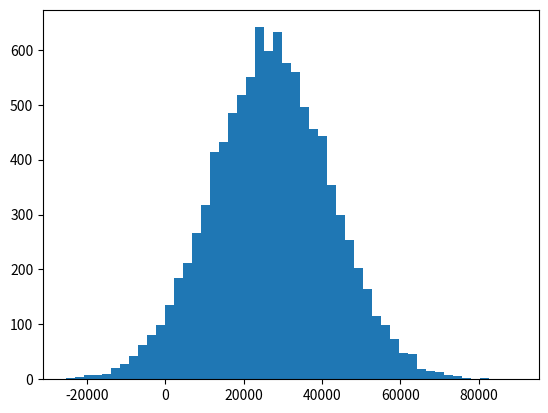

Python code for this plot:
from pylab import randn
import matplotlib.pyplot as plt
import numpy as np

incomes = np.random.normal(27000, 15000, 10000)
plt.hist(incomes, 50)
plt.show()